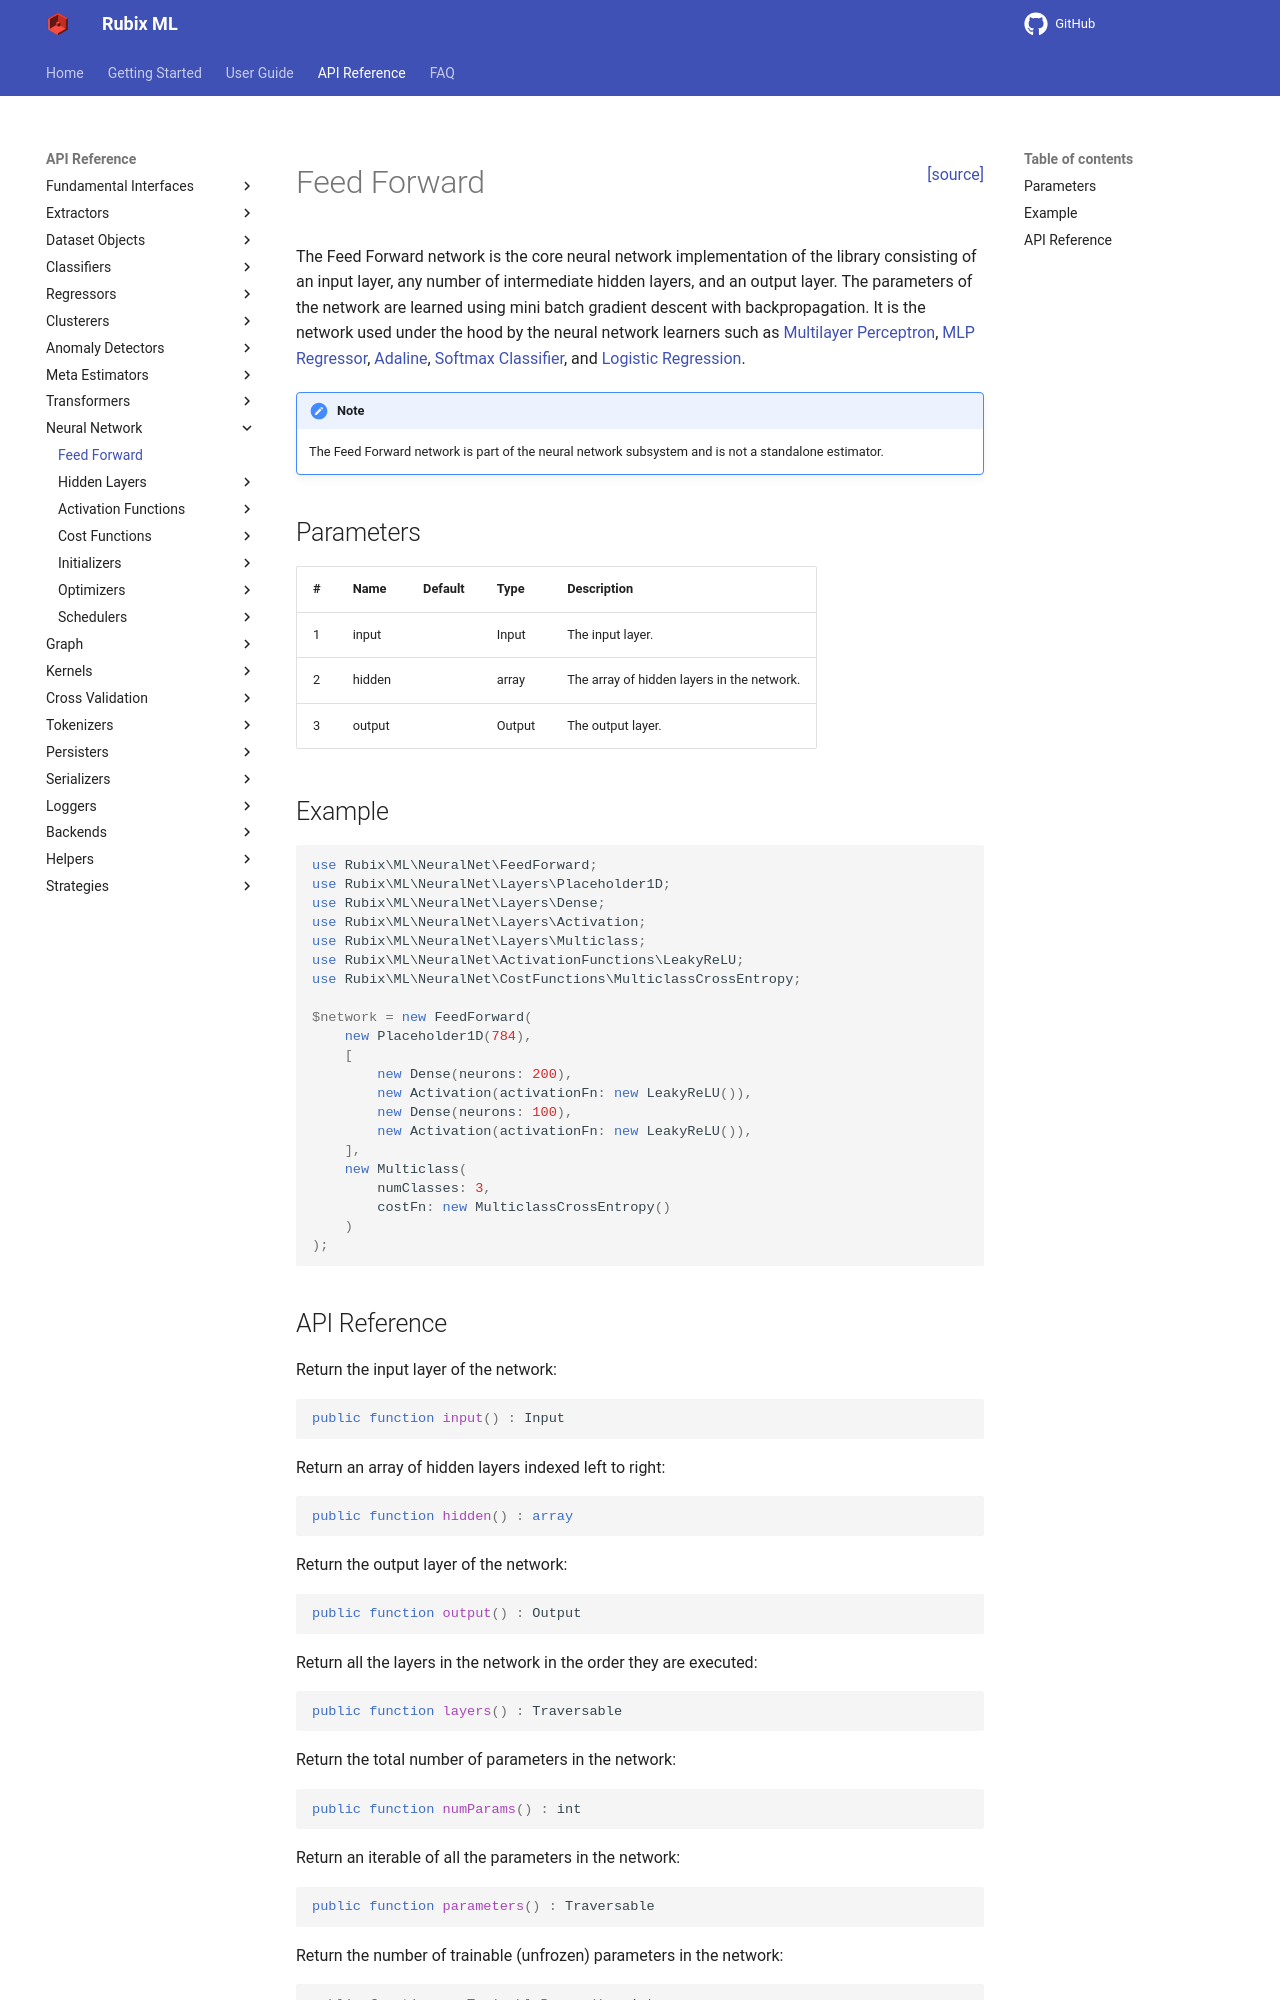

repository: RubixML/ML · page: 3.0/neural-network/feed-forward.html · generator: mkdocs

<span style="float:right;"><a href="https://github.com/RubixML/ML/blob/master/src/NeuralNet/FeedForward.php">[source]</a></span>

# Feed Forward

The Feed Forward network is the core neural network implementation of the library consisting of an input layer, any number of intermediate hidden layers, and an output layer. The parameters of the network are learned using mini batch gradient descent with backpropagation. It is the network used under the hood by the neural network learners such as [Multilayer Perceptron](../classifiers/multilayer-perceptron.md), [MLP Regressor](../regressors/mlp-regressor.md), [Adaline](../regressors/adaline.md), [Softmax Classifier](../classifiers/softmax-classifier.md), and [Logistic Regression](../classifiers/logistic-regression.md).

!!! note
    The Feed Forward network is part of the neural network subsystem and is not a standalone estimator.

## Parameters

| # | Name | Default | Type | Description |
| --- | --- | --- | --- | --- |
| 1 | input | | Input | The input layer. |
| 2 | hidden | | array | The array of hidden layers in the network. |
| 3 | output | | Output | The output layer. |

## Example

```php
use Rubix\ML\NeuralNet\FeedForward;
use Rubix\ML\NeuralNet\Layers\Placeholder1D;
use Rubix\ML\NeuralNet\Layers\Dense;
use Rubix\ML\NeuralNet\Layers\Activation;
use Rubix\ML\NeuralNet\Layers\Multiclass;
use Rubix\ML\NeuralNet\ActivationFunctions\LeakyReLU;
use Rubix\ML\NeuralNet\CostFunctions\MulticlassCrossEntropy;

$network = new FeedForward(
    new Placeholder1D(784),
    [
        new Dense(neurons: 200),
        new Activation(activationFn: new LeakyReLU()),
        new Dense(neurons: 100),
        new Activation(activationFn: new LeakyReLU()),
    ],
    new Multiclass(
        numClasses: 3,
        costFn: new MulticlassCrossEntropy()
    )
);
```
